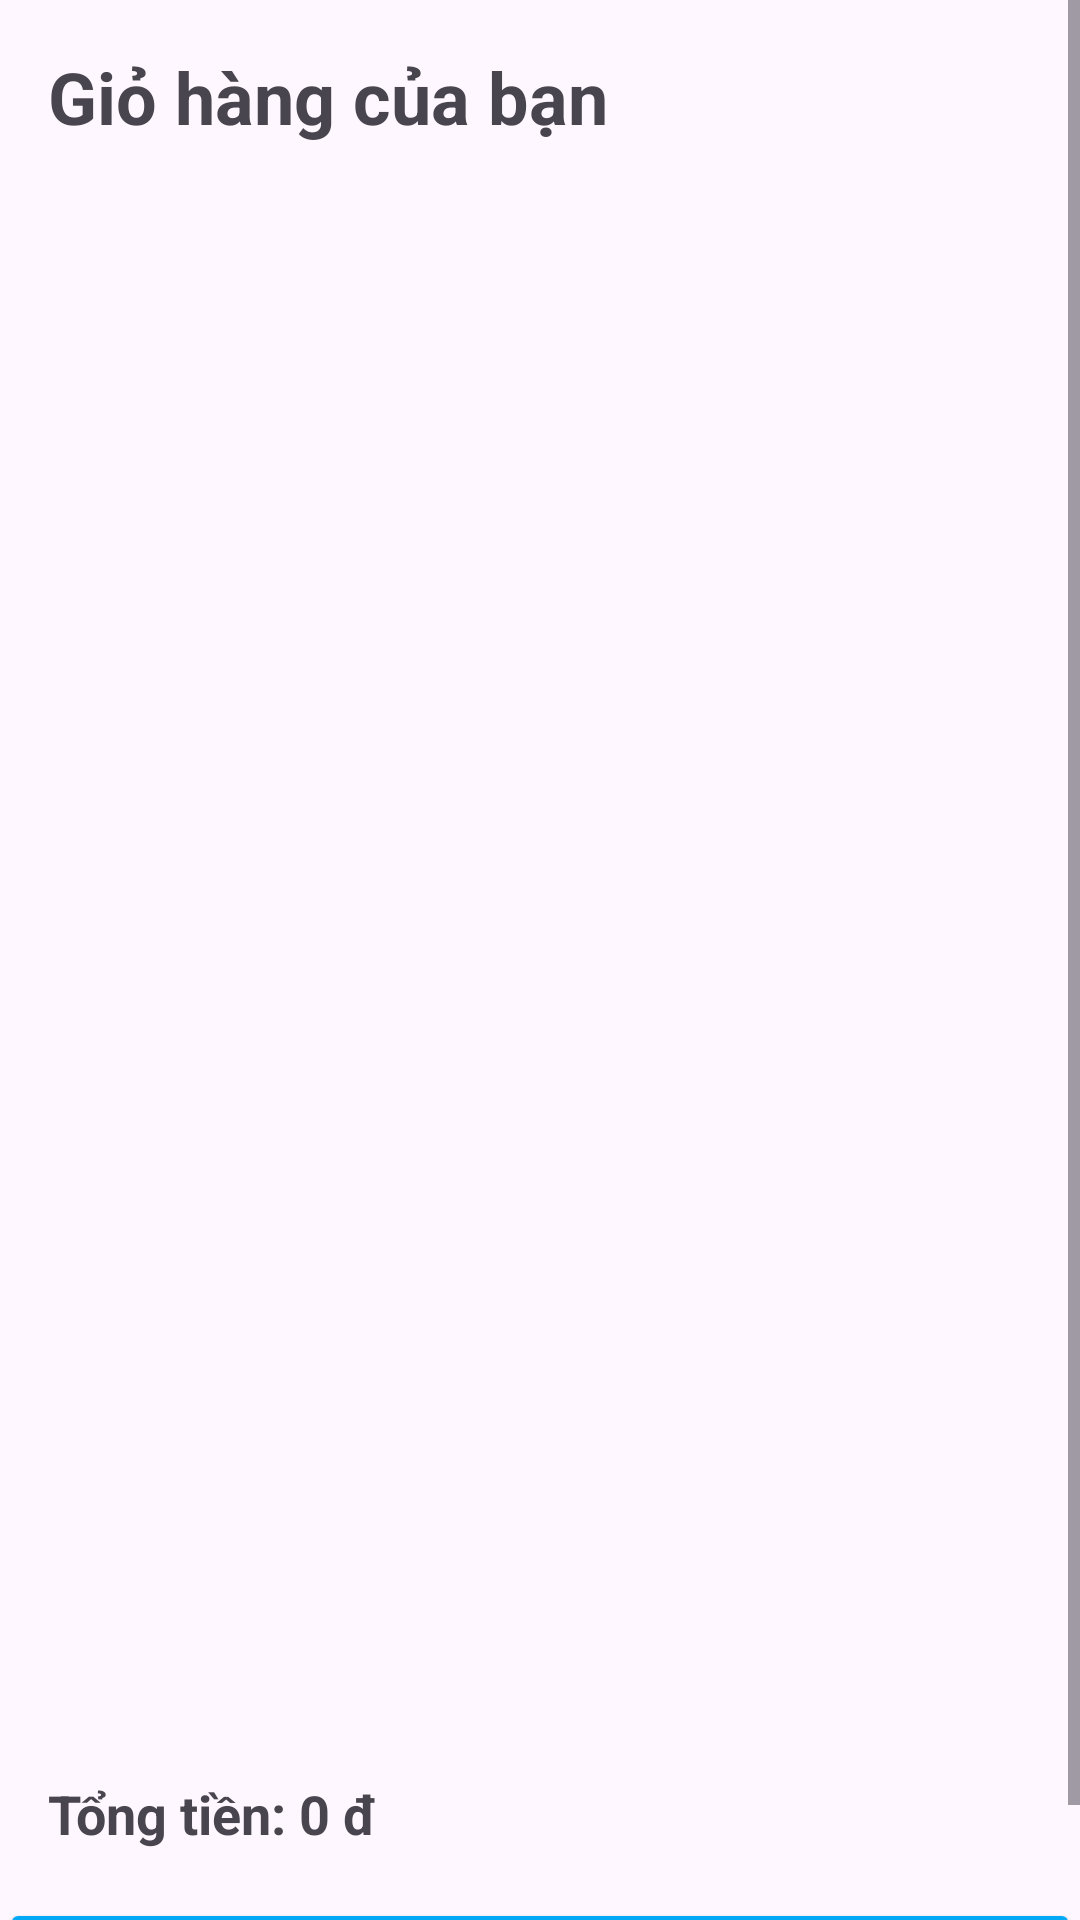

Layout XML and referenced resources for this Android screen:
<!-- AndroidManifest.xml: application theme Theme.Doan -->
<!-- res/layout/fragment_cart.xml -->
<?xml version="1.0" encoding="utf-8"?>
<ScrollView
    xmlns:android="http://schemas.android.com/apk/res/android"
    xmlns:tools="http://schemas.android.com/tools"
    android:layout_width="match_parent"
    android:layout_height="match_parent">
<LinearLayout
    android:layout_width="match_parent"
    android:layout_height="match_parent"
    tools:context=".CartFragment"
    android:orientation="vertical">

    


    
    <TextView
        android:layout_width="match_parent"
        android:layout_height="wrap_content"
        android:text="Giỏ hàng của bạn"
        android:textSize="24sp"
        android:textStyle="bold"
        android:padding="16dp"/>

    
    <ListView
        android:id="@+id/listView_cart"
        android:layout_width="match_parent"
        android:layout_height="512dp"
        android:divider="@null"
        android:dividerHeight="0dp" />

    
    <TextView
        android:id="@+id/textView_total"
        android:layout_width="match_parent"
        android:layout_height="wrap_content"
        android:text="Tổng tiền: 0 đ"
        android:textSize="18sp"
        android:textStyle="bold"
        android:padding="16dp"/>

    
    <Button
        android:id="@+id/button_checkout"
        android:layout_width="match_parent"
        android:layout_height="wrap_content"
        android:backgroundTint="#03A9F4"
        android:text="Đặt hàng" />

</LinearLayout>
</ScrollView>
<!-- resources referenced by this layout -->
<resources>
  <style name="Theme.Doan" parent="Base.Theme.Doan" />
  <style name="Base.Theme.Doan" parent="Theme.Material3.DayNight.NoActionBar">
          
          <item name="colorPrimary">@color/blue</item>
          <item name="colorPrimaryVariant">@color/blue</item>
          
      </style>
</resources>
